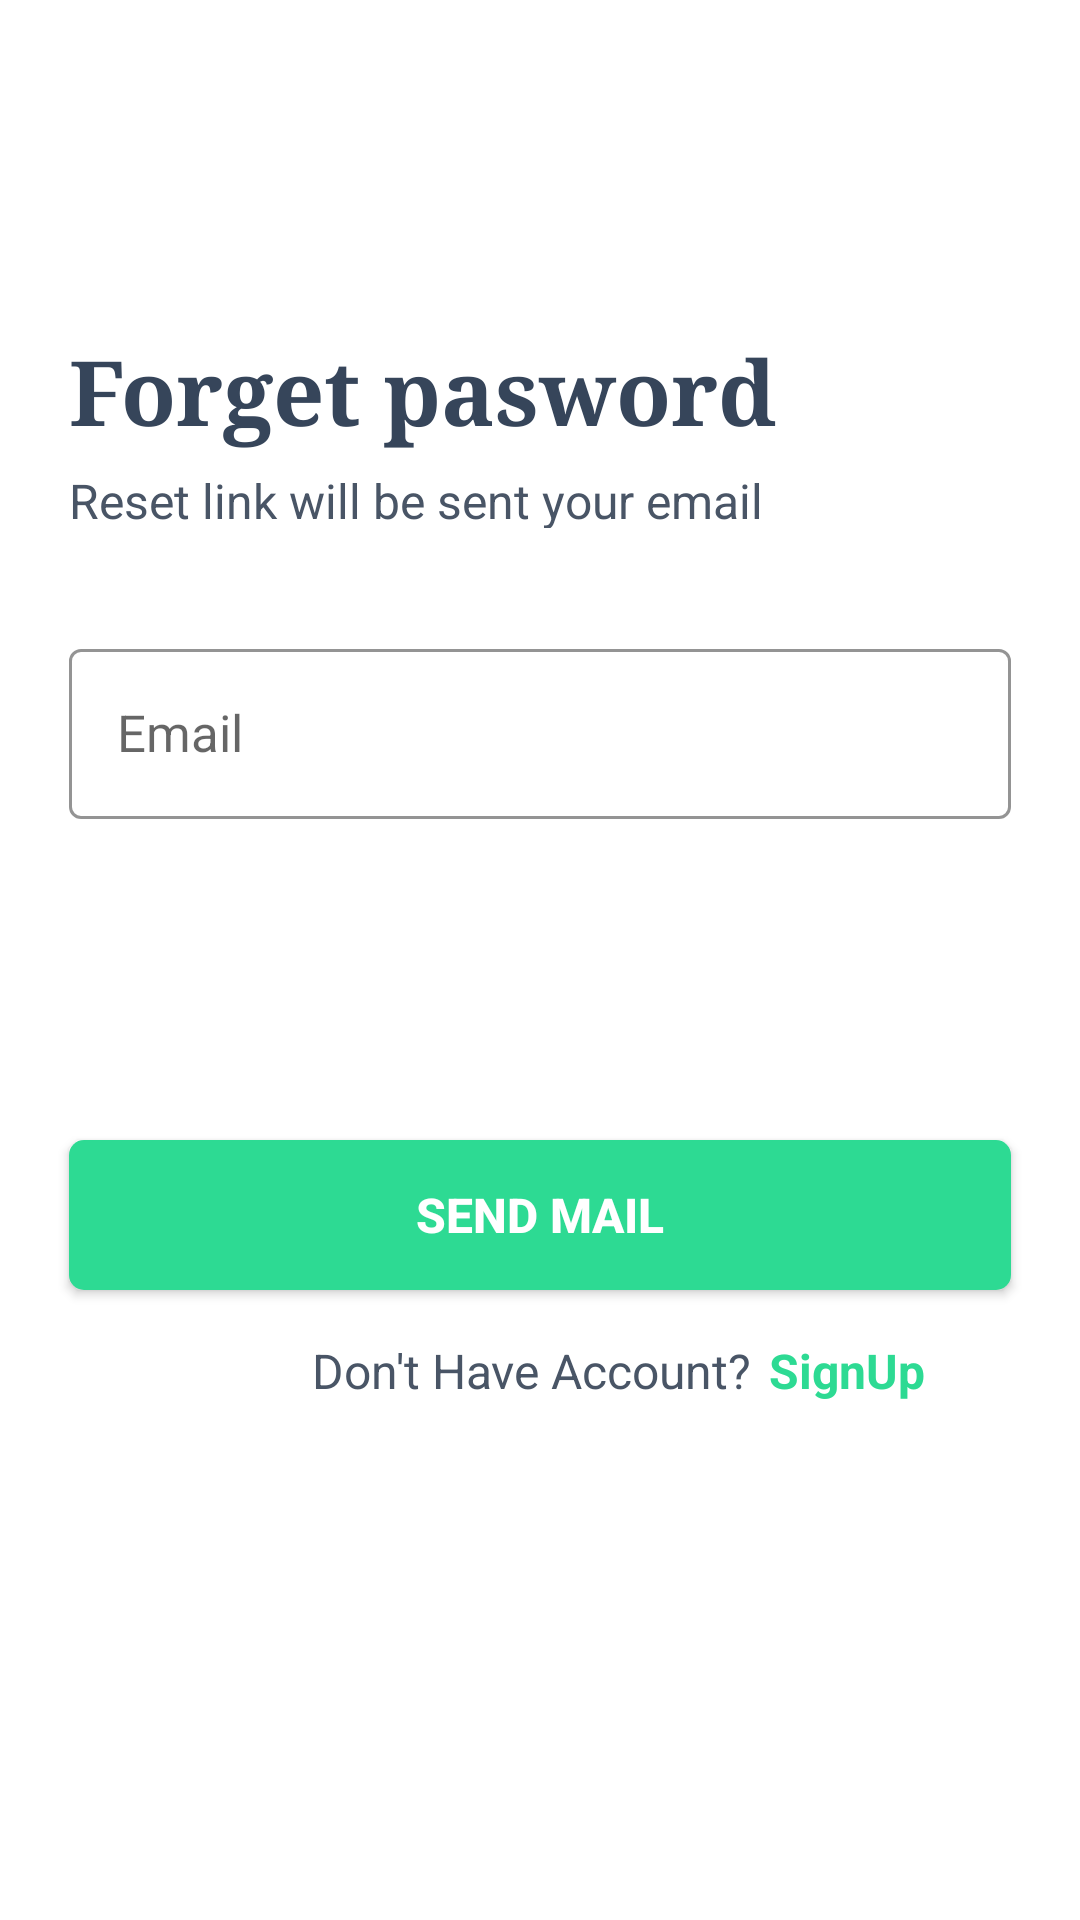

Layout XML and referenced resources for this Android screen:
<!-- AndroidManifest.xml: application theme Theme.MyApplication -->
<!-- res/layout/activity_forgot_password.xml -->
<?xml version="1.0" encoding="utf-8"?>
<androidx.constraintlayout.widget.ConstraintLayout xmlns:android="http://schemas.android.com/apk/res/android"
    xmlns:app="http://schemas.android.com/apk/res-auto"
    xmlns:tools="http://schemas.android.com/tools"
    android:layout_width="match_parent"
    android:layout_height="match_parent"
    tools:context=".forGotPassWord">


    <TextView
        android:id="@+id/textView3"
        android:layout_width="253dp"
        android:layout_height="40dp"
        android:layout_marginStart="23dp"
        android:layout_marginTop="110dp"
        android:fontFamily="serif"
        android:gravity="left|center"
        android:text="Forget pasword"
        android:textColor="#36455A"
        android:textSize="30dp"
        android:textStyle="bold"
        app:layout_constraintStart_toStartOf="parent"
        app:layout_constraintTop_toTopOf="parent" />

    <TextView
        android:id="@+id/textView4"
        android:layout_width="245dp"
        android:layout_height="20dp"
        android:layout_marginStart="23dp"
        android:layout_marginTop="156dp"
        android:fontFamily="sans-serif"
        android:text="Reset link will be sent your email"
        android:textColor="#495566"
        android:textSize="16dp"
        android:textStyle="normal"
        app:layout_constraintStart_toStartOf="parent"
        app:layout_constraintTop_toTopOf="parent" />

    <com.google.android.material.textfield.TextInputLayout
        android:id="@+id/emailLayout"
        style="@style/LoginTextInputOuterFieldStyle"
        android:layout_width="match_parent"
        android:layout_height="wrap_content"
        android:layout_marginStart="23dp"
        android:layout_marginTop="211dp"
        android:layout_marginEnd="23dp"
        app:boxStrokeColor="#2DDA93"
        app:hintTextColor="#2DDA93"
        app:layout_constraintEnd_toEndOf="parent"
        app:layout_constraintStart_toStartOf="parent"
        app:layout_constraintTop_toTopOf="parent">

        <com.google.android.material.textfield.TextInputEditText
            android:id="@+id/emailEt"
            style="@style/LoginTextInputInnerFieldStyle"
            android:layout_width="match_parent"
            android:layout_height="wrap_content"
            android:hint="Email"
            android:inputType="textEmailAddress"
            android:textSize="17dp" />
    </com.google.android.material.textfield.TextInputLayout>

    <androidx.appcompat.widget.AppCompatButton
        android:id="@+id/reset_mk"
        android:layout_width="match_parent"
        android:layout_height="50dp"
        android:layout_marginHorizontal="16dp"
        android:layout_marginStart="23dp"
        android:layout_marginTop="380dp"
        android:layout_marginEnd="23dp"
        android:background="@drawable/custom_button_5"
        android:fontFamily="sans-serif-medium"
        android:text="SEND MAIL"
        android:textColor="#FFFFFF"
        android:textSize="16dp"
        android:textStyle="bold"
        app:layout_constraintEnd_toEndOf="parent"
        app:layout_constraintStart_toStartOf="parent"
        app:layout_constraintTop_toTopOf="parent" />

    <TextView
        android:id="@+id/textView6"
        android:layout_width="wrap_content"
        android:layout_height="wrap_content"
        android:layout_marginStart="104dp"
        android:layout_marginTop="16dp"
        android:text="Don't Have Account? "
        android:textColor="#495566"
        android:textSize="16dp"
        android:textStyle="normal"
        app:layout_constraintStart_toStartOf="parent"
        app:layout_constraintTop_toBottomOf="@+id/reset_mk" />

    <TextView
        android:id="@+id/sign_up"
        android:layout_width="wrap_content"
        android:layout_height="wrap_content"
        android:layout_marginStart="2dp"
        android:text="SignUp"
        android:textColor="#2DDA93"
        android:textSize="16sp"
        android:textStyle="bold"
        app:layout_constraintBottom_toBottomOf="@+id/textView6"
        app:layout_constraintStart_toEndOf="@+id/textView6"
        app:layout_constraintTop_toTopOf="@+id/textView6" />

</androidx.constraintlayout.widget.ConstraintLayout>
<!-- resources referenced by this layout -->
<resources>
  <!-- drawable custom_button_5 (drawable) -->
  <?xml version="1.0" encoding="utf-8"?>
  <selector xmlns:android="http://schemas.android.com/apk/res/android">
  
      <item android:state_pressed="false">
          <shape>
              <corners android:radius="5dp"/>
              <solid android:color="#2DDA93"/>
          </shape>
      </item >
  
      <item android:state_pressed="true">
          <shape>
              <solid android:color="#4CAF50"/>
          </shape>
      </item>
  </selector>
  <style name="LoginTextInputInnerFieldStyle" parent="Widget.MaterialComponents.TextInputLayout.OutlinedBox">
          <item name="android:layout_width">match_parent</item>
          <item name="android:layout_height">wrap_content</item>
          <item name="android:textColor">@color/black</item>
          <item name="android:textColorHint">@color/black</item>
          <item name="android:maxLines">1</item>
          <item name="android:textSize">14sp</item>
          <item name="android:singleLine">true</item>
      </style>
  <style name="LoginTextInputOuterFieldStyle" parent="Widget.MaterialComponents.TextInputLayout.OutlinedBox">
          <item name="android:layout_width">match_parent</item>
          <item name="android:layout_height">wrap_content</item>
          <item name="android:layout_marginTop">15dp</item>
          <item name="android:layout_marginBottom">15dp</item>
      </style>
  <style name="Theme.MyApplication" parent="Theme.MaterialComponents.DayNight.NoActionBar">
          
          <item name="colorPrimary">@color/purple_500</item>
          <item name="colorPrimaryVariant">@color/purple_700</item>
          <item name="colorOnPrimary">@color/white</item>
          
          <item name="colorSecondary">@color/teal_200</item>
          <item name="colorSecondaryVariant">@color/teal_700</item>
          <item name="colorOnSecondary">@color/black</item>
          
          <item name="android:statusBarColor">?attr/colorPrimaryVariant</item>
          
      </style>
  <color name="black">#FF000000</color>
  <color name="purple_500">#FF6200EE</color>
  <color name="purple_700">#FF3700B3</color>
  <color name="white">#FFFFFFFF</color>
  <color name="teal_200">#FF03DAC5</color>
  <color name="teal_700">#FF018786</color>
</resources>
